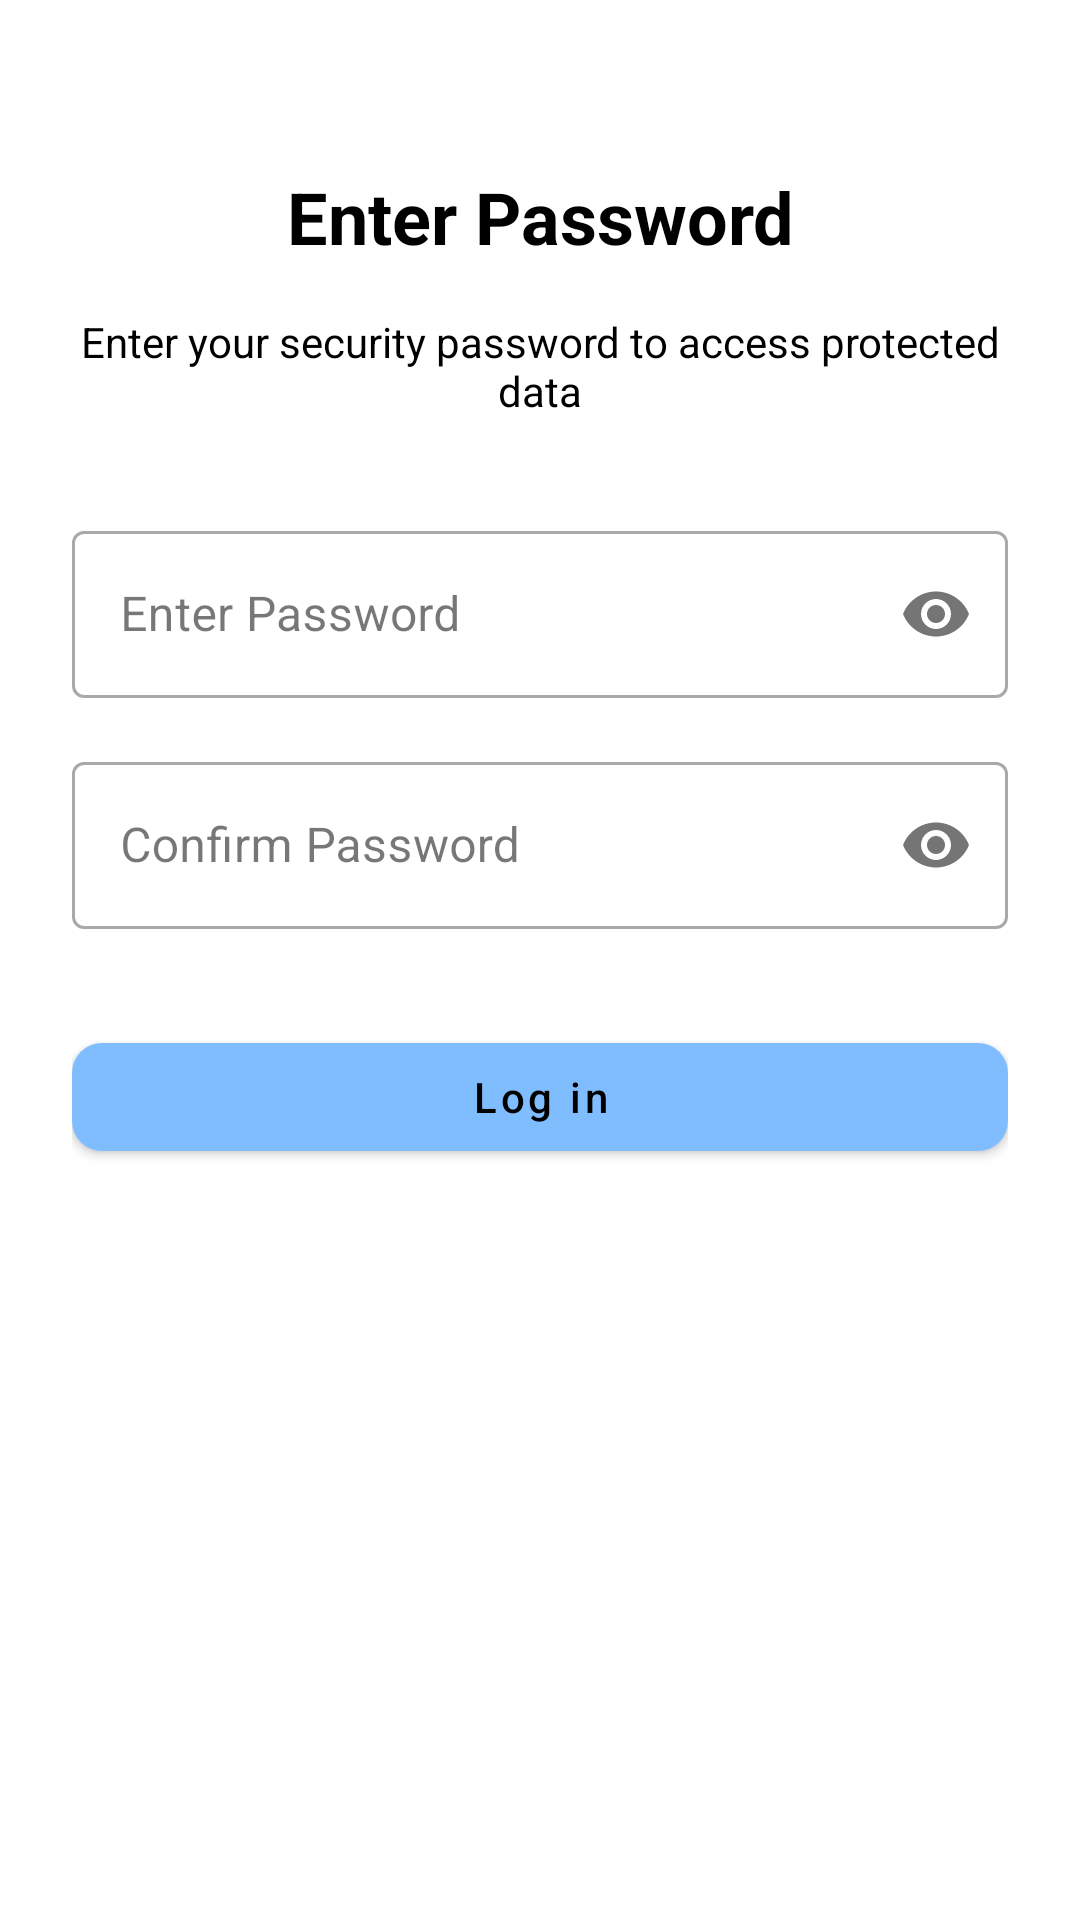

Produce the Android XML layout that renders to this screen, including the resource entries it uses.
<!-- AndroidManifest.xml: application theme Base.Theme.XDXANotes -->
<!-- res/layout/fragment_password_auth.xml -->
<?xml version="1.0" encoding="utf-8"?>
<ScrollView xmlns:android="http://schemas.android.com/apk/res/android"
    xmlns:app="http://schemas.android.com/apk/res-auto"
    android:layout_width="match_parent"
    android:layout_height="match_parent"
    android:fillViewport="true">

    <LinearLayout
        android:layout_width="match_parent"
        android:layout_height="wrap_content"
        android:orientation="vertical"
        android:padding="24dp"
        android:gravity="center_horizontal">

        <TextView
            android:id="@+id/tvTitle"
            android:layout_width="match_parent"
            android:layout_height="wrap_content"
            android:text="@string/enter_password"
            android:textSize="24sp"
            android:textStyle="bold"
            android:textAlignment="center"
            android:layout_marginTop="32dp"
            android:layout_marginBottom="16dp"/>

        <TextView
            android:id="@+id/tvDescription"
            android:layout_width="match_parent"
            android:layout_height="wrap_content"
            android:text="@string/enter_password_description"
            android:textAlignment="center"
            android:layout_marginBottom="32dp"/>

        <com.google.android.material.textfield.TextInputLayout
            android:layout_width="match_parent"
            android:layout_height="wrap_content"
            android:layout_marginBottom="16dp"
            app:passwordToggleEnabled="true"
            style="@style/Widget.MaterialComponents.TextInputLayout.OutlinedBox">

            <EditText
                android:id="@+id/etPassword"
                android:layout_width="match_parent"
                android:layout_height="wrap_content"
                android:hint="@string/enter_password"
                android:inputType="textPassword"
                android:maxLines="1" />
        </com.google.android.material.textfield.TextInputLayout>

        <com.google.android.material.textfield.TextInputLayout
            android:layout_width="match_parent"
            android:layout_height="wrap_content"
            android:layout_marginBottom="32dp"
            app:passwordToggleEnabled="true"
            style="@style/Widget.MaterialComponents.TextInputLayout.OutlinedBox">

            <EditText
                android:id="@+id/etConfirmPassword"
                android:layout_width="match_parent"
                android:layout_height="wrap_content"
                android:hint="@string/confirm_password"
                android:inputType="textPassword"
                android:maxLines="1" />
        </com.google.android.material.textfield.TextInputLayout>

        <Button
            android:id="@+id/btnSubmit"
            android:layout_width="match_parent"
            android:layout_height="wrap_content"
            android:text="@string/login"
            android:layout_marginBottom="16dp"
            android:textAllCaps="false" />

        <LinearLayout
            android:id="@+id/fingerprintContainer"
            android:layout_width="match_parent"
            android:layout_height="wrap_content"
            android:orientation="vertical"
            android:gravity="center"
            android:visibility="gone">

            <View
                android:layout_width="match_parent"
                android:layout_height="1dp"
                android:background="@color/gray"
                android:layout_marginVertical="16dp"/>

            <TextView
                android:layout_width="wrap_content"
                android:layout_height="wrap_content"
                android:text="@string/or"
                android:layout_marginBottom="16dp"/>

            <Button
                android:id="@+id/btnUseFingerprintAuth"
                android:layout_width="match_parent"
                android:layout_height="wrap_content"
                android:text="@string/use_fingerprint"
                android:drawableStart="@drawable/ic_fingerprint"
                android:drawablePadding="8dp"
                style="@style/Widget.MaterialComponents.Button.OutlinedButton"
                android:textAllCaps="false" />
        </LinearLayout>

    </LinearLayout>
</ScrollView>
<!-- resources referenced by this layout -->
<resources>
  <color name="gray">#202020</color>
  <string name="confirm_password">Confirm Password</string>
  <string name="enter_password">Enter Password</string>
  <string name="enter_password_description">Enter your security password to access protected data</string>
  <string name="login">Log in</string>
  <string name="or">OR</string>
  <string name="use_fingerprint">Use Fingerprint</string>
  <style name="Base.Theme.XDXANotes" parent="Theme.Material3.Light.NoActionBar">
          <item name="colorPrimary">@color/colorPrimaryLightTheme</item>
          <item name="android:windowBackground">@color/white</item>
          <item name="android:colorPrimaryDark">@color/gray_light</item>
          <item name="android:textColor">@color/black</item>
          <item name="materialButtonStyle">@style/TextBut</item>
          <item name="iconTint">@color/black</item>
      </style>
  <color name="colorPrimaryLightTheme">#80BDFF</color>
  <color name="white">#FFFFFF</color>
  <color name="gray_light">#F5F5F5</color>
  <color name="black">#000000</color>
  <style name="TextBut" parent="Widget.MaterialComponents.Button">
          <item name="android:textColor">@color/black</item>
          <item name="shapeAppearance">@style/CustomShapeAppearance</item>
      </style>
  <style name="CustomShapeAppearance" parent="ShapeAppearance.MaterialComponents.SmallComponent">
          <item name="cornerFamily">rounded</item>
          <item name="cornerSize">10dp</item>
      </style>
</resources>
